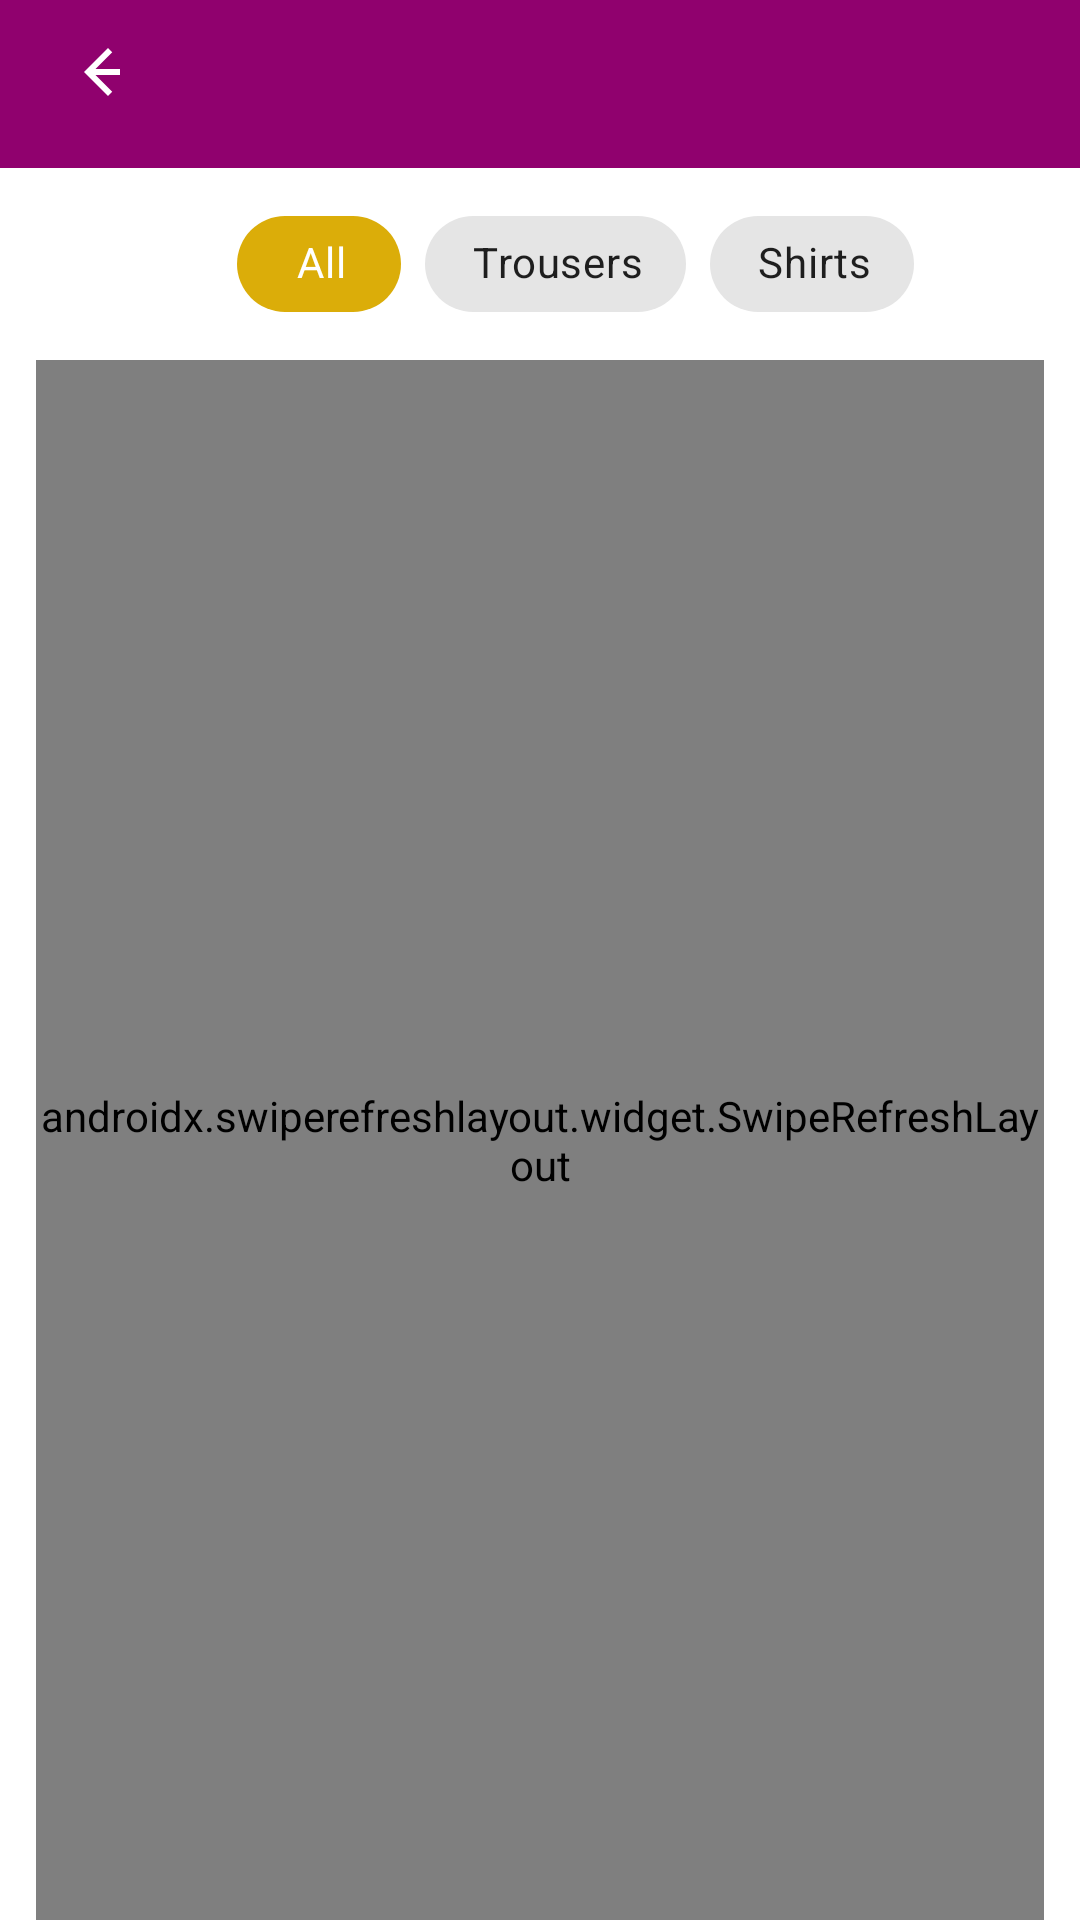

Layout XML and referenced resources for this Android screen:
<!-- AndroidManifest.xml: application theme AppTheme -->
<!-- res/layout/fragment_chips_all.xml -->
<?xml version="1.0" encoding="utf-8"?>
<RelativeLayout xmlns:android="http://schemas.android.com/apk/res/android"
    xmlns:tools="http://schemas.android.com/tools"
    android:layout_width="match_parent"
    android:layout_height="match_parent"
    xmlns:app="http://schemas.android.com/apk/res-auto"
    tools:context=".ui.chips.all.ChipsAllFragment">

    <com.google.android.material.appbar.MaterialToolbar
        android:id="@+id/all_toolbar"
        android:layout_width="match_parent"
        android:layout_height="?attr/actionBarSize"
        android:background="@color/colorPrimaryDark"
        app:titleTextColor="@color/white"
        app:navigationIcon="@drawable/ic_arrow_back"/>

    <com.google.android.material.chip.ChipGroup
        android:id="@+id/chip_group"
        android:layout_width="wrap_content"
        android:layout_height="wrap_content"
        android:layout_centerHorizontal="true"
        android:layout_marginTop="8dp"
        android:layout_below="@id/all_toolbar"
        android:paddingStart="24dp">

        <com.google.android.material.chip.Chip
            android:id="@+id/all_detail"
            android:layout_width="wrap_content"
            android:layout_height="wrap_content"
            android:gravity="center"
            android:text="All"
            app:chipBackgroundColor="@color/colorPrimary"
            app:chipIconEnabled="true"
            android:textColor="@color/white"
            app:chipCornerRadius="45dp"
            app:chipEndPadding="12dp"
            app:chipStartPadding="12dp" />

        <com.google.android.material.chip.Chip
            android:id="@+id/trousers_detail"
            android:layout_width="wrap_content"
            android:layout_height="wrap_content"
            android:gravity="center"
            android:text="Trousers"
            app:chipCornerRadius="45dp"
            app:chipEndPadding="8dp"
            app:chipStartPadding="8dp" />

        <com.google.android.material.chip.Chip
            android:id="@+id/shirts_detail"
            android:layout_width="wrap_content"
            android:layout_height="wrap_content"
            android:gravity="center"
            android:text="Shirts"
            app:chipCornerRadius="45dp"
            app:chipEndPadding="8dp"
            app:chipStartPadding="8dp" />

    </com.google.android.material.chip.ChipGroup>

    <androidx.swiperefreshlayout.widget.SwipeRefreshLayout
        android:id="@+id/allSwipeRefresh"
        android:layout_width="match_parent"
        android:layout_height="match_parent"
        android:layout_below="@id/chip_group"
        android:layout_marginTop="8dp"
        android:layout_marginStart="12dp"
        android:layout_marginEnd="12dp">

        <androidx.recyclerview.widget.RecyclerView
            android:id="@+id/chips_all_recyclerView"
            android:layout_width="match_parent"
            android:layout_height="match_parent"
            android:layout_centerInParent="true"
            android:layout_marginBottom="8dp"
            android:layout_marginStart="12dp"
            android:layout_marginEnd="12dp"
            app:layoutManager="androidx.recyclerview.widget.GridLayoutManager"
            app:spanCount="2"
            tools:listitem="@layout/male_wear_list_item" />
    </androidx.swiperefreshlayout.widget.SwipeRefreshLayout>

    <com.github.ybq.android.spinkit.SpinKitView
        android:id="@+id/spinKit"
        style="@style/SpinKitView.FadingCircle"
        android:layout_width="wrap_content"
        android:layout_height="wrap_content"
        android:layout_gravity="center"
        android:visibility="gone"
        android:layout_centerInParent="true"
        android:layout_marginBottom="16dp"
        app:SpinKit_Color="@color/colorPrimary"/>
</RelativeLayout>
<!-- res/layout/male_wear_list_item.xml (included above) -->
<?xml version="1.0" encoding="utf-8"?>
<com.google.android.material.card.MaterialCardView xmlns:android="http://schemas.android.com/apk/res/android"
    android:layout_width="match_parent"
    android:layout_height="wrap_content"
    xmlns:app="http://schemas.android.com/apk/res-auto"
    xmlns:tools="http://schemas.android.com/tools"
    app:cardElevation="8dp"
    app:cardCornerRadius="15dp"
    android:layout_marginStart="12dp"
    android:layout_marginEnd="8dp"
    android:layout_marginTop="12dp">

<LinearLayout
    android:layout_width="match_parent"
    android:layout_height="match_parent"
    android:orientation="vertical">

    <ImageView
        android:id="@+id/male_wear_image"
        android:layout_width="match_parent"
        android:layout_height="132dp"
        tools:src="@drawable/male_shirt"
        android:scaleType="centerCrop"/>

    <TextView
        android:id="@+id/male_wear_title"
        android:layout_width="match_parent"
        android:layout_height="wrap_content"
        tools:text="Female Native wear"
        android:textColor="@color/colorPrimaryDark"
        android:fontFamily="@font/roboto"
        android:textStyle="bold"
        android:gravity="center"
        android:layout_marginTop="8dp"
        android:paddingStart="8dp"
        android:paddingEnd="8dp"/>

    <RatingBar
        android:id="@+id/male_wear_rating"
        android:layout_width="wrap_content"
        android:layout_height="wrap_content"
        android:numStars="5"
        android:rating="4"
        style="?android:attr/ratingBarStyleSmall"
        android:theme="@style/RatingBar"
        android:layout_gravity="center"
        android:layout_marginTop="4dp"
        android:layout_marginBottom="8dp"/>

</LinearLayout>

</com.google.android.material.card.MaterialCardView>
<!-- resources referenced by this layout -->
<resources>
  <color name="colorPrimary">#DBAD09</color>
  <color name="colorPrimaryDark">#90016E</color>
  <color name="white">#FFFFFF</color>
  <!-- drawable ic_arrow_back (drawable) -->
  <vector xmlns:android="http://schemas.android.com/apk/res/android"
      android:width="24dp"
      android:height="24dp"
      android:viewportWidth="24"
      android:viewportHeight="24">
    <group>
      <clip-path
          android:pathData="M0,0h24v24h-24z"/>
      <path
          android:pathData="M28,7H15.83L21.42,1.41L20,0L12,8L20,16L21.41,14.59L15.83,9H28V7Z"
          android:fillColor="#ffffff"/>
    </group>
  </vector>
  <!-- drawable male_shirt: jpg bitmap (drawable-v24, 32455 bytes) -->
  <style name="RatingBar" parent="Theme.AppCompat">
          <item name="colorControlNormal">@color/gray</item>
          <item name="colorControlActivated">@color/colorPrimary</item>
      </style>
  <style name="AppTheme" parent="Theme.MaterialComponents.Light.NoActionBar">
          
          <item name="colorPrimary">@color/colorPrimary</item>
          <item name="colorPrimaryDark">@color/colorPrimaryDark</item>
          <item name="colorAccent">@color/colorAccent</item>
      </style>
  <color name="gray">#C4C4C4</color>
  <color name="colorAccent">#90016E</color>
</resources>
